Run: headless pygame with SDL's dummy video driver; simulated clock (each Clock.tick advances the game by its frame time, no real sleeping); random seed 0; keys injected as events and as key.get_pressed() state; no mouse input.
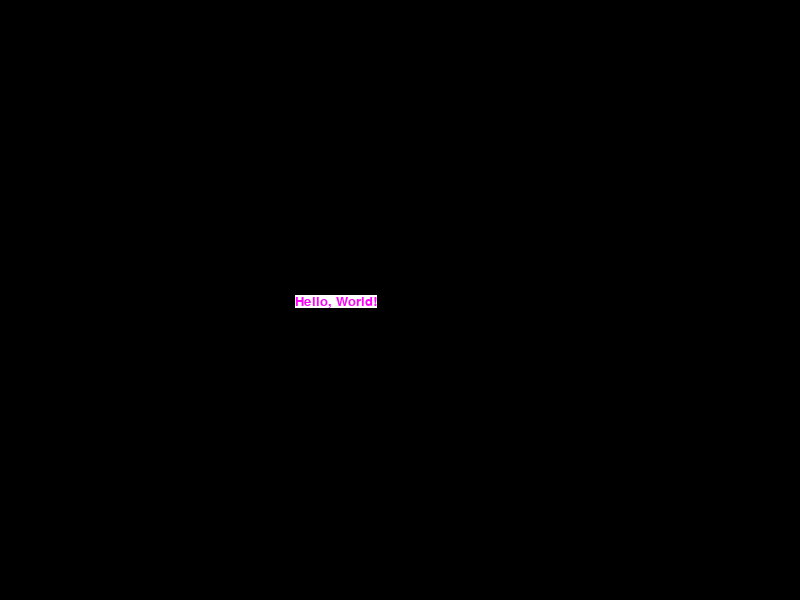
Frame 1 of 4 · flips 1–60 · no input
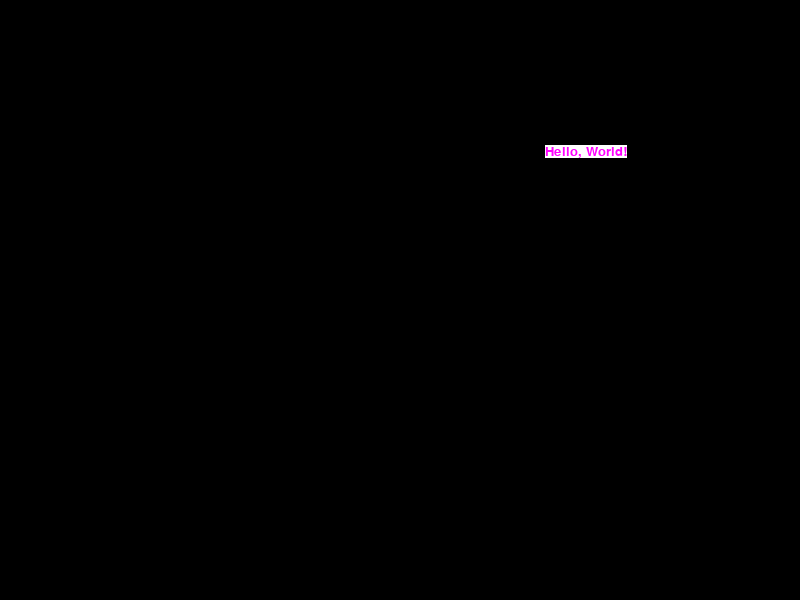
Frame 2 of 4 · flips 61–180 · tapped SPACE, RETURN · held RIGHT (→), D
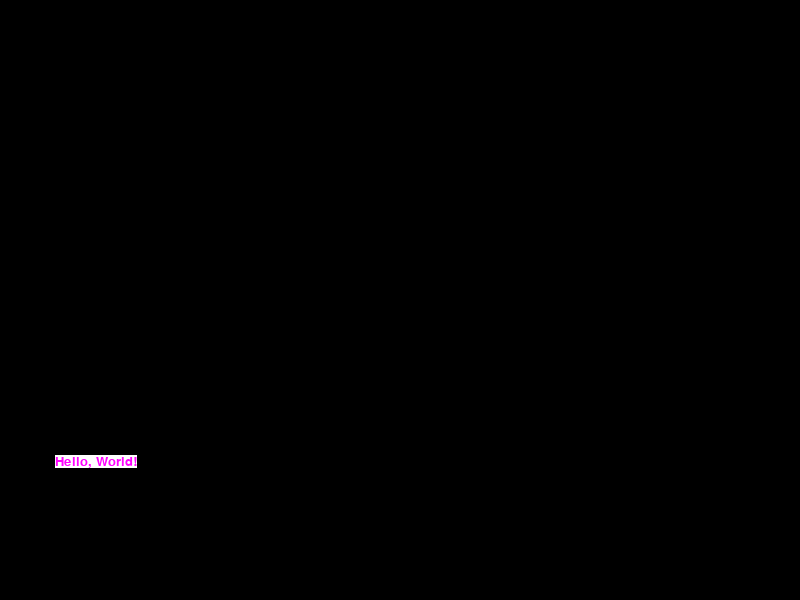
Frame 3 of 4 · flips 181–300 · held DOWN (↓), S
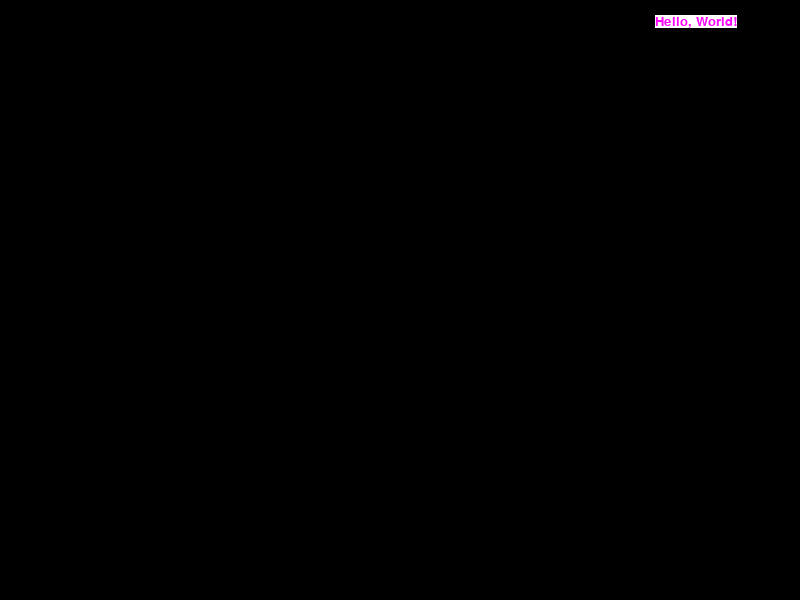
Frame 4 of 4 · flips 301–420 · held LEFT (←), A, UP (↑), W

The pygame program that drew these frames:

import pygame, sys

pygame.init()

windowSize = (800, 600)

screen = pygame.display.set_mode(windowSize)

myrianProFont = pygame.font.SysFont("Myriad Pro", 20)

helloWorld = myrianProFont.render("Hello, World!", 1, (255,0,255), (255,255,255) )

helloWorldSize = helloWorld.get_size()

x,y = 0,0 

clock = pygame.time.Clock()

directionX, directionY = 1, 1


while True:
	
	clock.tick(40)
	for event in pygame.event.get():
		if event.type == pygame.QUIT: sys.exit()
	
	screen.fill((0,0,0))
	
	screen.blit(helloWorld,(x,y)) 
	
	
	x += 5 * directionX
	y += 5 * directionY
	
	if x + helloWorldSize[0] > 800 or x <= 0:
		directionX *= -1
		
	elif y + helloWorldSize[0] > 600 or y <= 0:
		directionY *= -1
			
	pygame.display.update() 
